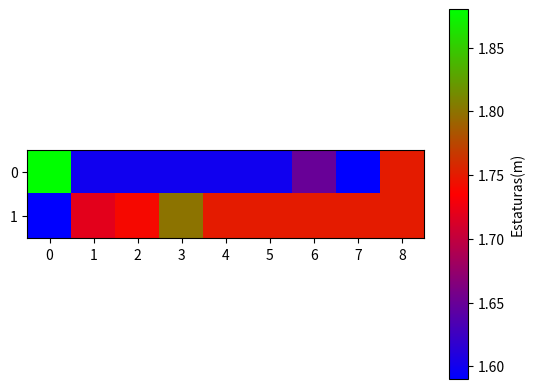

Reproduce this figure in Python.
import numpy as np
import matplotlib.pyplot as plt
# Lista de 18 datos
Estaturas = [1.88, 1.60, 1.60, 1.60, 1.60, 1.60, 1.65, 1.59, 1.75, 1.59, 1.72, 1.74, 1.80, 1.75, 1.75, 1.75, 1.75, 1.75]

# Convertir la lista en un ndarray de dos dimensiones

arreglo_2d = np.array(Estaturas).reshape(2, 9)
print(arreglo_2d)
media=np.mean(arreglo_2d)
print("mediana=",media)
mediana=np.median(arreglo_2d)
print("mediana=",mediana)
desviacion =np.std(arreglo_2d)
print("desviacion estandar=",desviacion)

plt.imshow(arreglo_2d, cmap="brg")
plt.colorbar(label="Estaturas(m)")
